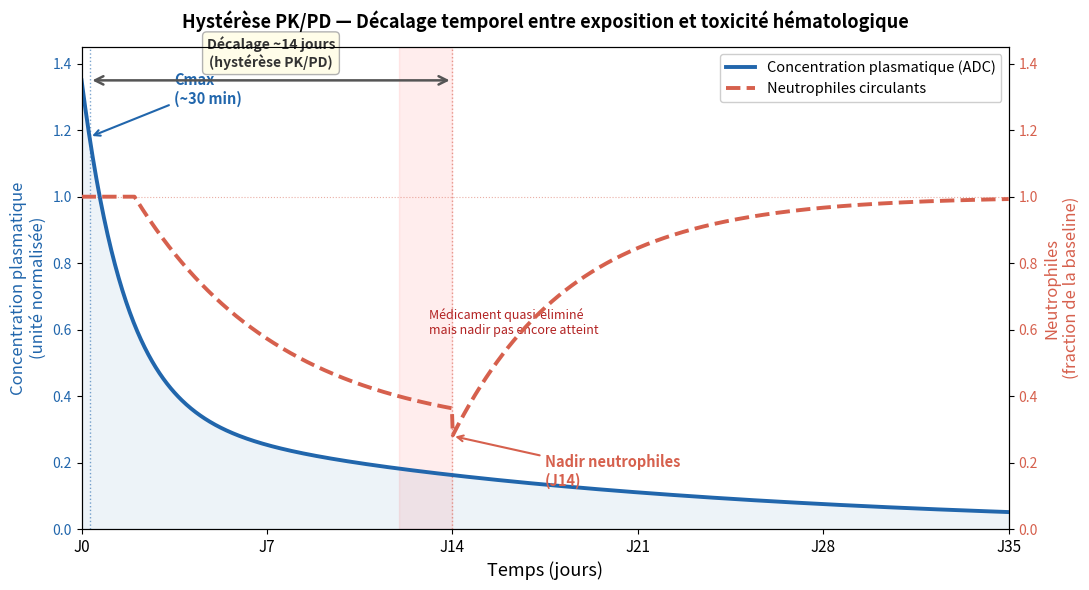

This chart was generated by the following Python code: (Note: this script raises an exception after producing the figure.)
import numpy as np
import matplotlib.pyplot as plt
import matplotlib.patches as mpatches
from matplotlib.patches import FancyArrowPatch

# -- Paramètres --
t = np.linspace(0, 35, 1000)

# Concentration plasmatique : perfusion 1h puis décroissance biexponentielle
# alpha rapide (distribution) + beta lente (élimination)
A, alpha = 1.0, 0.6
B, beta  = 0.35, 0.055
C = A * np.exp(-alpha * t) + B * np.exp(-beta * t)
C[t < 0] = 0

# Neutrophiles : décroissance retardée via compartiments de transit (MTT ~7j)
# Simulation simplifiée : sigmoïde de décroissance + rebond
Neut0 = 1.0
nadir_t = 14.0
nadir_v = 0.28
recover_t = 28.0

def neut_profile(t):
    # Phase de déclin (j0 → nadir j14)
    decline = Neut0 - (Neut0 - nadir_v) * (1 - np.exp(-0.18 * (t - 2)))
    decline = np.clip(decline, nadir_v, Neut0)
    # Phase de rebond (j14 → j28)
    recover = nadir_v + (Neut0 - nadir_v) * (1 - np.exp(-0.22 * (t - nadir_t)))
    recover = np.clip(recover, nadir_v, Neut0 * 1.05)
    result = np.where(t < nadir_t, decline, recover)
    result[t < 1] = Neut0
    return result

Neut = neut_profile(t)

# -- Figure --
fig, ax1 = plt.subplots(figsize=(11, 6))
fig.patch.set_facecolor('white')

# Axe 1 : Concentration
color_pk = '#2166ac'
l1, = ax1.plot(t, C, color=color_pk, linewidth=2.8, label='Concentration plasmatique (ADC)', zorder=3)
ax1.set_xlabel('Temps (jours)', fontsize=13)
ax1.set_ylabel('Concentration plasmatique\n(unité normalisée)', color=color_pk, fontsize=12)
ax1.tick_params(axis='y', labelcolor=color_pk)
ax1.set_xlim(0, 35)
ax1.set_ylim(0, 1.45)
ax1.fill_between(t, C, alpha=0.08, color=color_pk)

# Axe 2 : Neutrophiles
ax2 = ax1.twinx()
color_pd = '#d6604d'
l2, = ax2.plot(t, Neut, color=color_pd, linewidth=2.8,
               linestyle='--', label='Neutrophiles circulants', zorder=3)
ax2.set_ylabel('Neutrophiles\n(fraction de la baseline)', color=color_pd, fontsize=12)
ax2.tick_params(axis='y', labelcolor=color_pd)
ax2.set_ylim(0, 1.45)
ax2.axhline(1.0, color=color_pd, linewidth=0.8, linestyle=':', alpha=0.5)

# -- Annotations --
# Pic concentration
cmax_t = 0.3
cmax_v = A * np.exp(-alpha * cmax_t) + B * np.exp(-beta * cmax_t)
ax1.annotate('Cmax\n(~30 min)', xy=(cmax_t, cmax_v), xytext=(3.5, 1.28),
             fontsize=10.5, color=color_pk, fontweight='bold',
             arrowprops=dict(arrowstyle='->', color=color_pk, lw=1.5))

# Nadir neutrophiles
ax2.annotate(f'Nadir neutrophiles\n(J{int(nadir_t)})',
             xy=(nadir_t, nadir_v), xytext=(17.5, 0.13),
             fontsize=10.5, color=color_pd, fontweight='bold',
             arrowprops=dict(arrowstyle='->', color=color_pd, lw=1.5))

# Ligne verticale Cmax
ax1.axvline(cmax_t, color=color_pk, linewidth=1.0, linestyle=':', alpha=0.6)

# Ligne verticale nadir
ax1.axvline(nadir_t, color=color_pd, linewidth=1.0, linestyle=':', alpha=0.6)

# Flèche de décalage entre Cmax et nadir
ax1.annotate('', xy=(nadir_t, 1.35), xytext=(cmax_t, 1.35),
             arrowprops=dict(arrowstyle='<->', color='#555555',
                             lw=1.8, mutation_scale=15))
ax1.text((nadir_t + cmax_t) / 2, 1.38, 'Décalage ~14 jours\n(hystérèse PK/PD)',
         ha='center', va='bottom', fontsize=10, color='#333333',
         fontweight='bold',
         bbox=dict(boxstyle='round,pad=0.3', facecolor='#fffde7',
                   edgecolor='#aaa', alpha=0.9))

# Zone grisée "médicament éliminé mais toxicité maximale non atteinte"
elim_t = 12
ax1.axvspan(elim_t, nadir_t, alpha=0.07, color='red',
            label='Médicament quasi-éliminé,\ntoxicité pas encore au max')
ax1.text(13.1, 0.62, 'Médicament quasi-éliminé\nmais nadir pas encore atteint',
         fontsize=9, color='#b22222', style='italic', va='center')

# -- Légende --
lines = [l1, l2]
labels = [l.get_label() for l in lines]
ax1.legend(lines, labels, loc='upper right', fontsize=10.5,
           framealpha=0.95, edgecolor='#cccccc')

# -- Titre --
ax1.set_title('Hystérèse PK/PD — Décalage temporel entre exposition et toxicité hématologique',
              fontsize=13, fontweight='bold', pad=14)

ax1.set_xticks(range(0, 36, 7))
ax1.set_xticklabels([f'J{d}' for d in range(0, 36, 7)], fontsize=11)

plt.tight_layout()
plt.savefig('/home/user/Hema/outputs/hysteresis_pkpd.png', dpi=200,
            bbox_inches='tight', facecolor='white')
print("Sauvegardé : outputs/hysteresis_pkpd.png")
